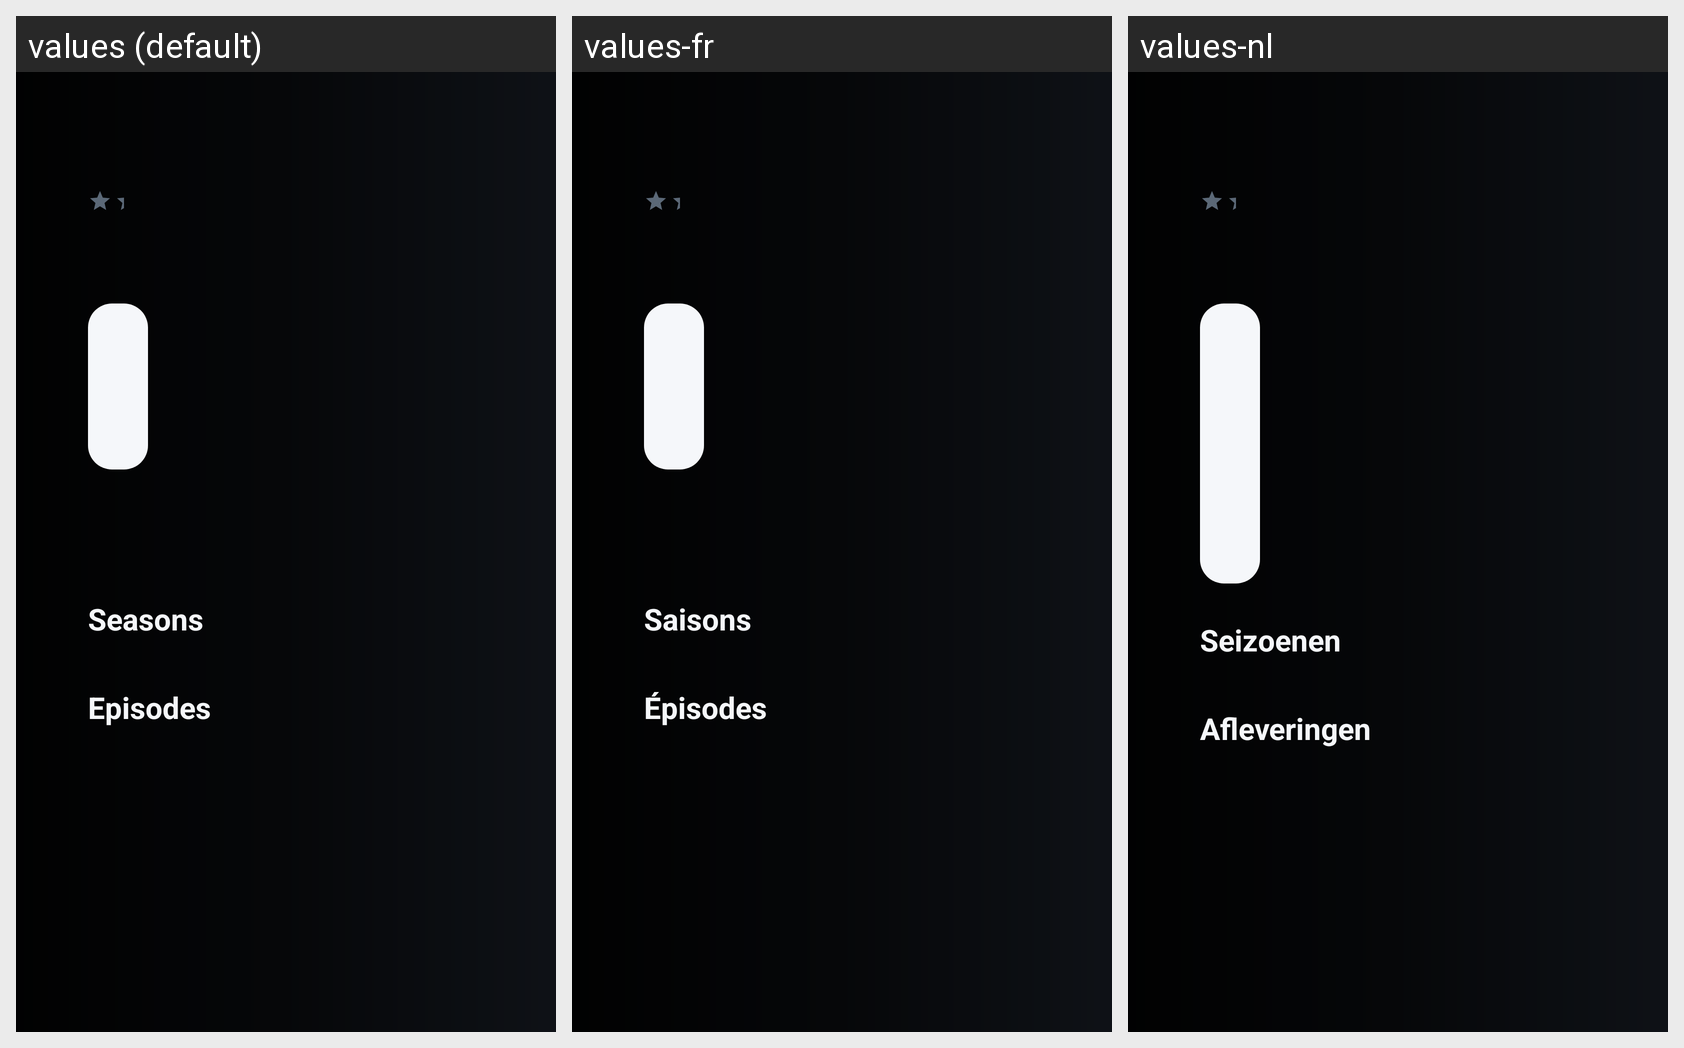

This grid shows one Android layout under several languages. Give, for every string resource on the screen, its name, the default text and each shown locale's text.
Android screen res/layout/activity_series_detail.xml rendered under 3 locales, left to right: values (default), values-fr, values-nl. Device: Nexus 5 (rendered at 1080×1920; each locale shown at half size, 540×960, under a caption strip naming it); theme Theme.IptvPlayer.
Other locales in the repository, not shown: values-ar, values-de, values-tr.
Strings drawn on this screen, with the default value and each locale's value (text and hints the layout hard-codes, and strings that could not be matched under every locale, appear in the picture but are not listed):

detail_seasons
  values: Seasons
  values-fr: Saisons
  values-nl: Seizoenen

detail_episodes
  values: Episodes
  values-fr: Épisodes
  values-nl: Afleveringen
